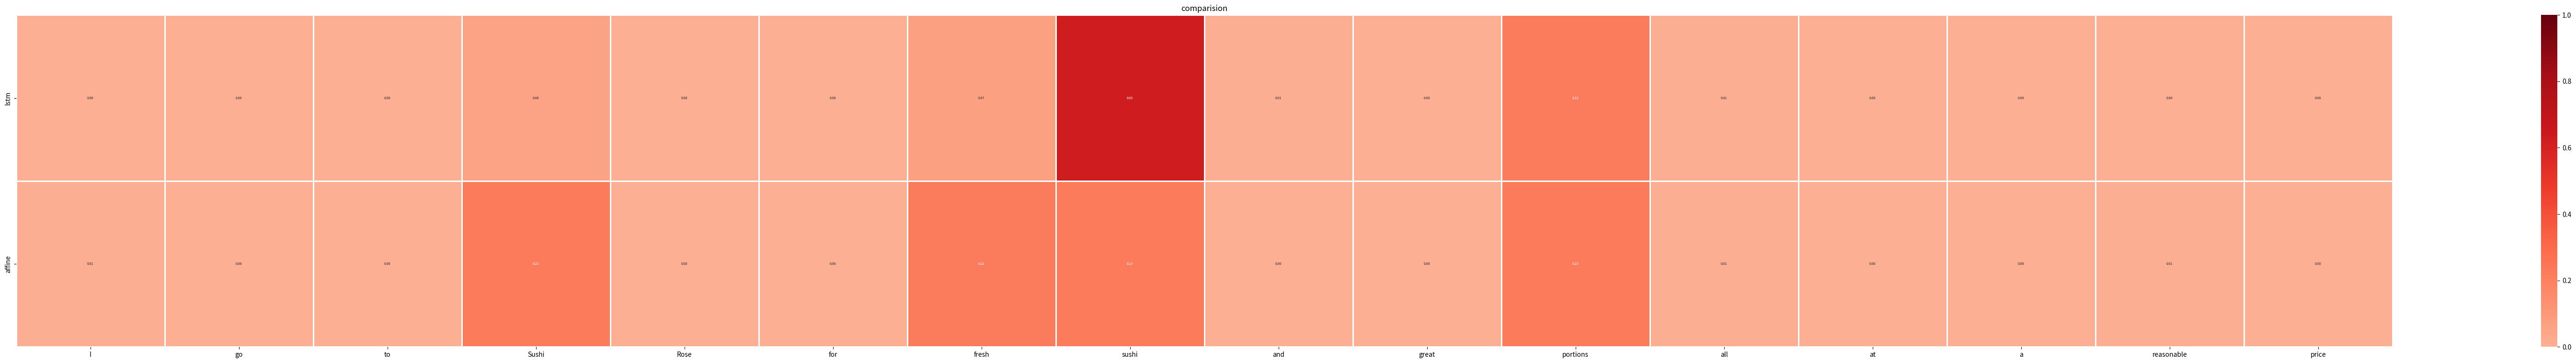

Recreate this plot in Python.
import pandas as pd
import seaborn as sns
import matplotlib.pyplot as plt
import numpy as np
import re


def plot_attention(words, attention):
    """

    :param words:
    :param attention:
    :return:
    """
    data = {}
    for i in range(len(words)):
        data[words[i]] = {'attention': attention[i]}
    d1 = pd.DataFrame(data, columns=words)

    f, (ax1) = plt.subplots(figsize=(len(words), 3), nrows=1)
    # sns.heatmap(d1, annot=True, ax=ax1)

    sns.heatmap(d1, annot=True, ax=ax1, linewidths=1, vmax=1, fmt='.2f', vmin=0, center=0.3,
                cmap='Reds')  # YlGnBu,YlOrRd,YlGn,Reds
    plt.show()


def plot_attentions(words, attentions, labels, title):
    """

    :param words:
    :param attention:
    :return:
    """
    datas = []
    data = {}
    columns = []
    max_word_num_per_subplot = 30
    for i in range(len(words)):
        columns.append(words[i])
        data[words[i]] = {}
        for j in range(len(labels)):
            data[words[i]][labels[j]] = attentions[j][i]
        if (i > 0 and i % max_word_num_per_subplot == 0) or i == len(words) - 1:
            d = pd.DataFrame(data, columns=columns)
            datas.append(d)
            data = {}
            columns = []

    nrows = len(datas)
    f, axes = plt.subplots(nrows=nrows, ncols=1, figsize=(80, len(labels) + 5))
    if nrows == 1:
        axes = [axes]
    # sns.heatmap(d1, annot=True, ax=ax1)
    # https://blog.csdn.net/ChenHaoUESTC/article/details/79132602
    axes[0].set_title(title)
    for i, axis in enumerate(axes):
        # axis.legend(fontsize=4)
        label_x = axis.get_xticklabels()
        rotation = 30
        plt.setp(label_x, rotation=rotation)
        sns_plot=sns.heatmap(datas[i], annot=True, ax=axis, linewidths=1, vmax=1, fmt='.2f', vmin=0, center=0.3,
                    cmap='Reds',  annot_kws={'size': 5},cbar=False)  # 图内权重值字体大小调整：annot_kws={'size':9,'weight':'bold', 'color':'blue'}；热力图的颜色风格：YlGnBu,YlOrRd,YlGn,Reds;颜色bar 的设置：1、取消颜色条：cbar=False，2、绘制：cbar_kws={"orientation": "vertical"},
        sns_plot.tick_params(labelsize=5)# X轴和Y轴坐标字体大小
        cb = sns_plot.figure.colorbar(sns_plot.collections[0],shrink=1)  # 单独设置来显示colorbar,缩放比例
        cb.ax.tick_params(labelsize=5)  # 设置colorbar刻度字体大小。
        plt.tight_layout(pad=5)
        plt.subplots_adjust(left=0.03, right=1, top=0.7, bottom=0.35)
    plt.show()


def plot_attentions_pakdd(words, attentions, labels, title):
    """

    :param words:
    :param attention:
    :return:
    """
    datas = []
    data = {}
    columns = []
    max_word_num_per_subplot = 30
    for i in range(len(words)):
        columns.append(words[i])
        data[words[i]] = {}
        for j in range(len(labels)):
            data[words[i]][labels[j]] = attentions[j][i]
        if (i > 0 and i % max_word_num_per_subplot == 0) or i == len(words) - 1:
            d = pd.DataFrame(data, columns=columns)
            datas.append(d)
            data = {}
            columns = []

    nrows = len(datas)
    f, axes = plt.subplots(nrows=nrows, ncols=1, figsize=(80, len(labels) + 5))
    if nrows == 1:
        axes = [axes]
    # sns.heatmap(d1, annot=True, ax=ax1)
    # https://blog.csdn.net/ChenHaoUESTC/article/details/79132602
    axes[0].set_title(title)
    for i, axis in enumerate(axes):
        # axis.legend(fontsize=4)
        # label_x = axis.get_xticklabels()
        # x_rotation = 0
        # plt.setp(label_x, rotation=x_rotation)
        # label_y = axis.get_yticklabels()
        # y_rotation = 190
        # plt.setp(label_y, rotation=y_rotation)
        sns_plot = sns.heatmap(datas[i], annot=True, ax=axis, linewidths=1, vmax=1, fmt='.2f', vmin=0, center=0.3,
                               cmap='Reds', annot_kws={'size': 5}, cbar=True, cbar_kws={
                'shrink': 1})  # YlGnBu,YlOrRd,YlGn,Reds；, 颜色bar 设置：cbar_kws={"orientation": "vertical"}
        # sns_plot.tick_params(labelsize=5)# X轴和Y轴坐标字体大小
        # cb = sns_plot.figure.colorbar(sns_plot.collections[0], shrink=1)  # 单独设置来显示colorbar,缩放比例
        # cb.ax.tick_params(labelsize=5)  # 设置colorbar刻度字体大小。
        # plt.tight_layout(pad=5)
        # plt.subplots_adjust(left=0.03, right=1, top=0.7, bottom=0.35)
    plt.show()


def plot_multi_attentions_of_sentence(words, attentions_list, labels, titles):
    """

    :param words:
    :param attention:
    :return:
    """
    datas = []
    for i in range(len(titles)):
        data = {}
        columns = range(len(words))
        if i == len(titles) - 1:
            columns = ['%s-%s' % (str(words[k]), str(k)) for k in range(len(words))]
        for j in range(len(words)):
            column_name = columns[j]
            data[column_name] = {labels[i]: attentions_list[i][j]}
        data = pd.DataFrame(data, columns=columns)
        datas.append(data)

    nrows = len(datas)
    f, axes = plt.subplots(nrows=nrows, ncols=1, figsize=(80, len(labels) + 5))
    if nrows == 1:
        axes = [axes]
    # sns.heatmap(d1, annot=True, ax=ax1)
    # https://blog.csdn.net/ChenHaoUESTC/article/details/79132602

    for i, axis in enumerate(axes):
        axis.set_title(titles[i])
        label_x = axis.get_xticklabels()
        rotation = 30
        plt.setp(label_x, rotation=rotation)
        sns_plot = sns.heatmap(datas[i], annot=True, ax=axis, linewidths=1, vmax=1, fmt='.2f', vmin=0, center=0.3,
                    cmap='Reds', annot_kws={'size': 5}, cbar=True, cbar_kws={'shrink': 1})  # YlGnBu,YlOrRd,YlGn,Reds；, 颜色bar 设置：cbar_kws={"orientation": "vertical"}
        sns_plot.tick_params(labelsize=5)  # X轴和Y轴坐标字体大小
        # cb = sns_plot.figure.colorbar(sns_plot.collections[0], shrink=1)  # 单独设置来显示colorbar,缩放比例
        # cb.ax.tick_params(labelsize=5)  # 设置colorbar刻度字体大小。
        plt.tight_layout(pad=5)
        plt.subplots_adjust(left=0.05, right=0.95, top=0.90, bottom=0.09)

    plt.show()


def extract_numbers(text: str):
    """
    I(0.00) go(0.00) -> 0.00 0.00
    :param text:
    :return:
    """
    nums = re.findall('[0-9]\.[0-9]+', text)
    result = [float(num) for num in nums]
    return result


if __name__ == '__main__':
    # plot_attention()
    # plot_multi_attentions_of_sentence()

    words = 'I go to Sushi Rose for fresh sushi and great portions all at a reasonable price'.split()
    attentions = [
        "I(0.00) go(0.00) to(0.00) Sushi(0.06) Rose(0.00) for(0.00) fresh(0.07) sushi(0.63) and(0.01) great(0.00) portions(0.22) all(0.01) at(0.00) a(0.00) reasonable(0.00) price(0.00)",
        "I(0.01) go(0.00) to(0.00) Sushi(0.23) Rose(0.00) for(0.00) fresh(0.22) sushi(0.23) and(0.00) great(0.00) portions(0.23) all(0.01) at(0.00) a(0.00) reasonable(0.01) price(0.00)"]
    attentions = [extract_numbers(attention) for attention in attentions]
    labels = ['lstm', 'affine']
    # plot_attentions(words, attentions, labels, 'test_plot_attentions')
    titles = ['t1', 't2']
    # plot_multi_attentions_of_sentence(words, attentions, labels, ['t1', 't2'])
    # plot_multi_attentions_of_sentence(words, attentions, labels, titles)
    plot_attentions_pakdd(words, attentions + attentions, labels + labels, 'comparision')